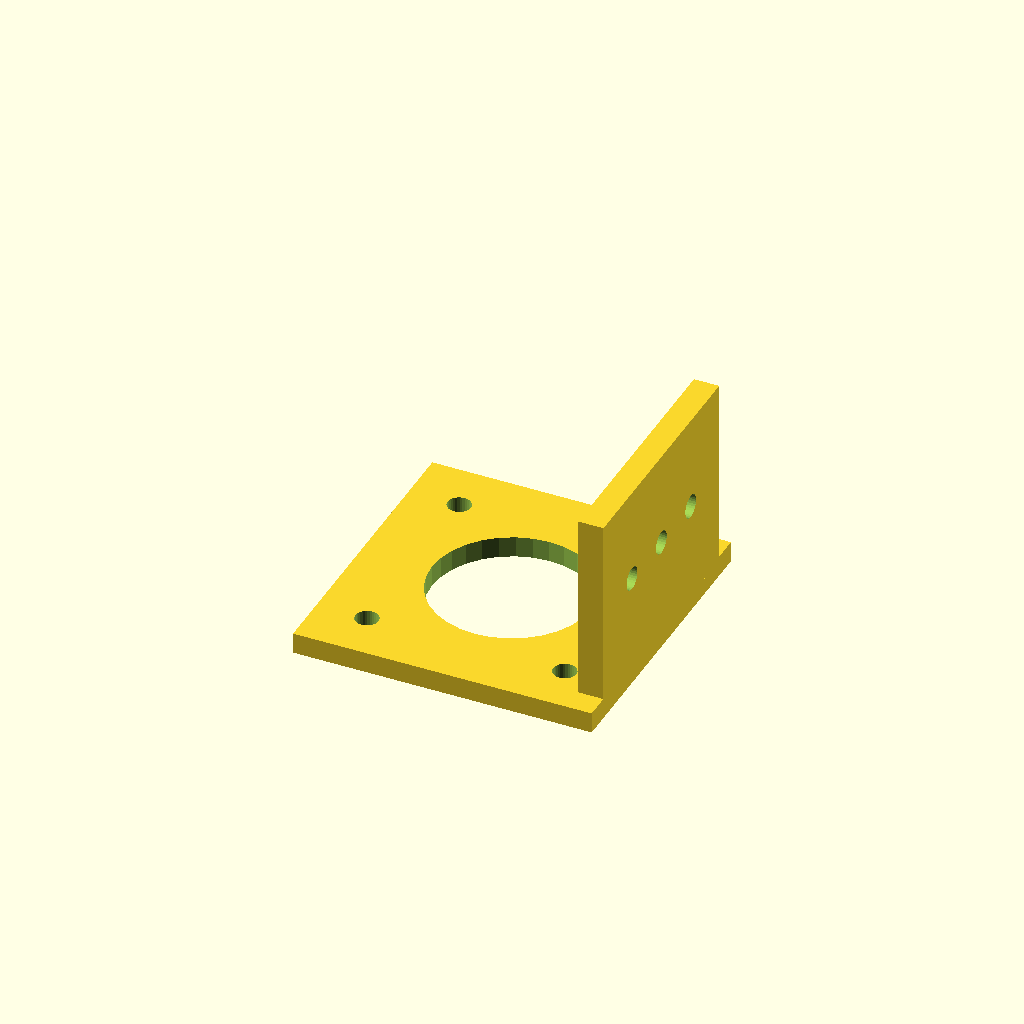
Cell 1: the model at its default parameters.
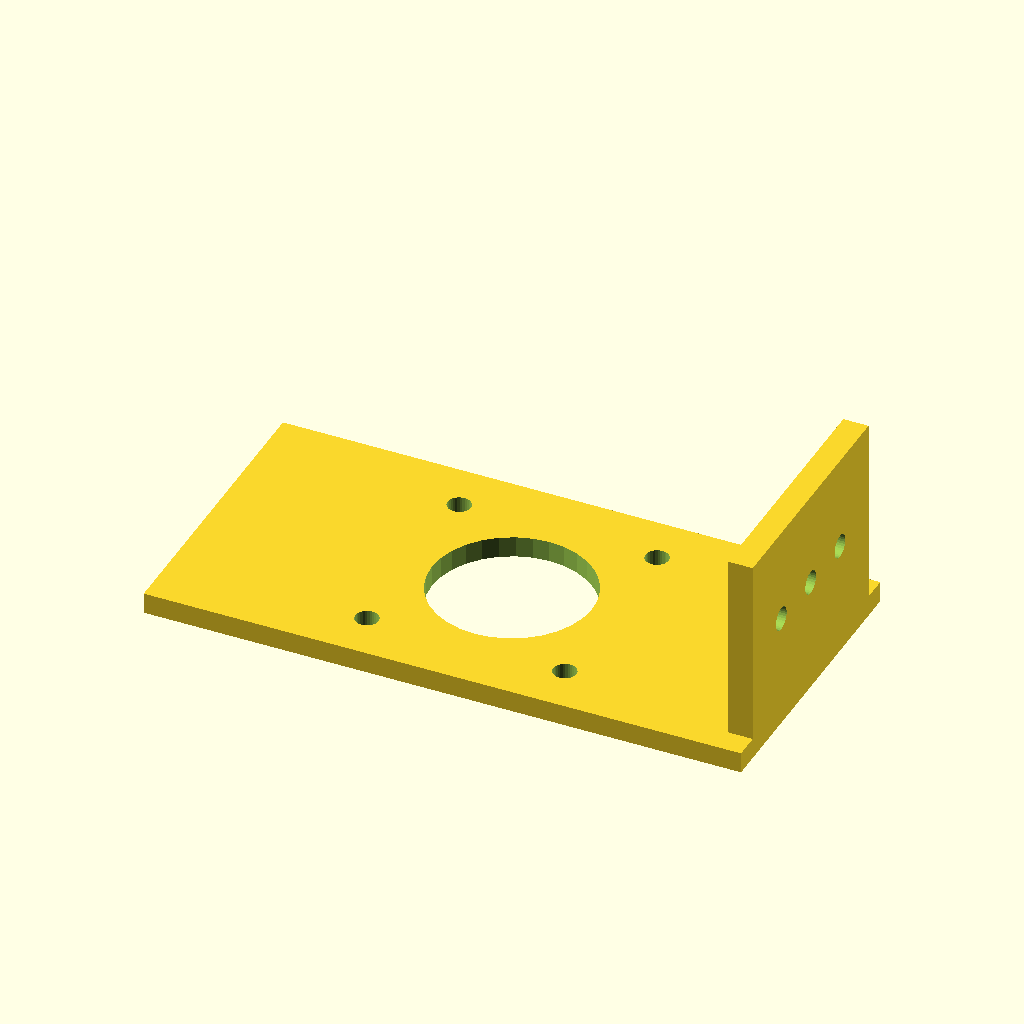
Cell 2: mount_w = 142.28 (everything else at default).
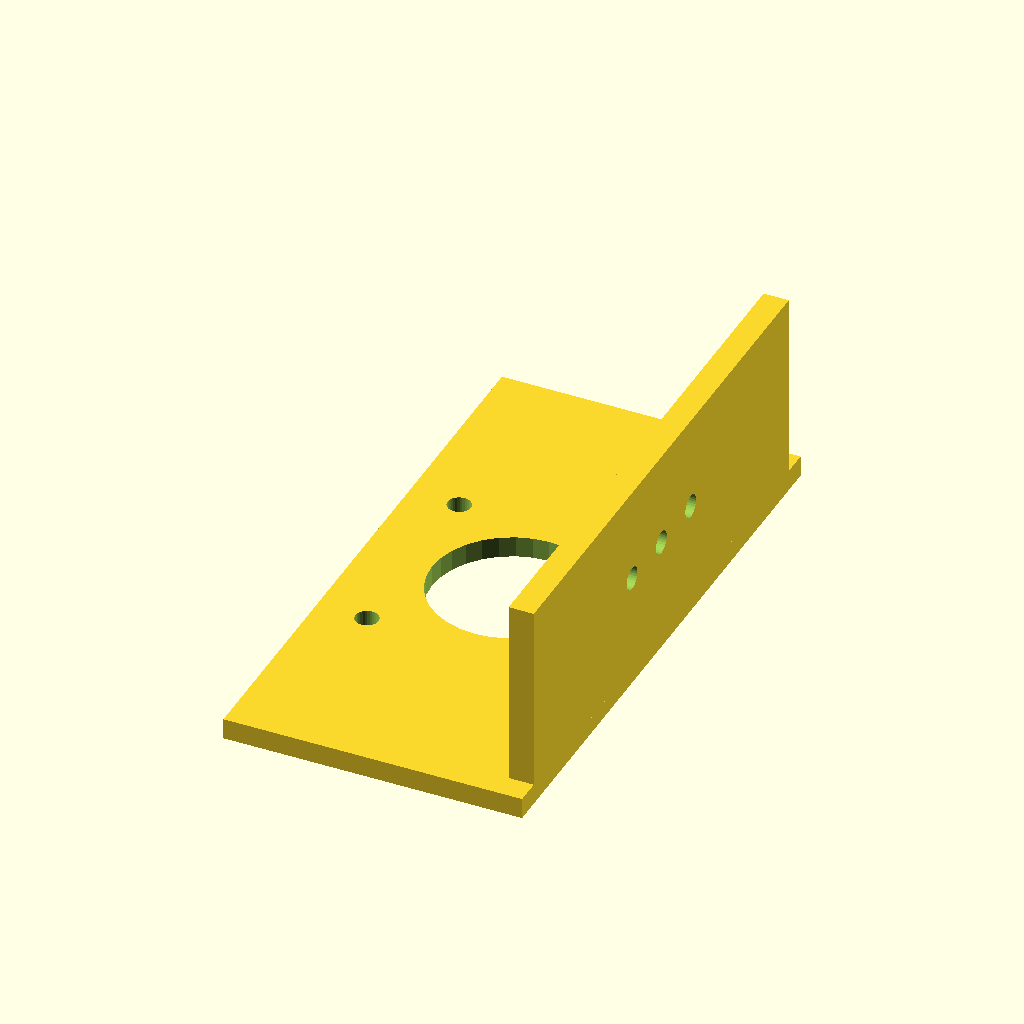
Cell 3: the same model with mount_d = 142.28.
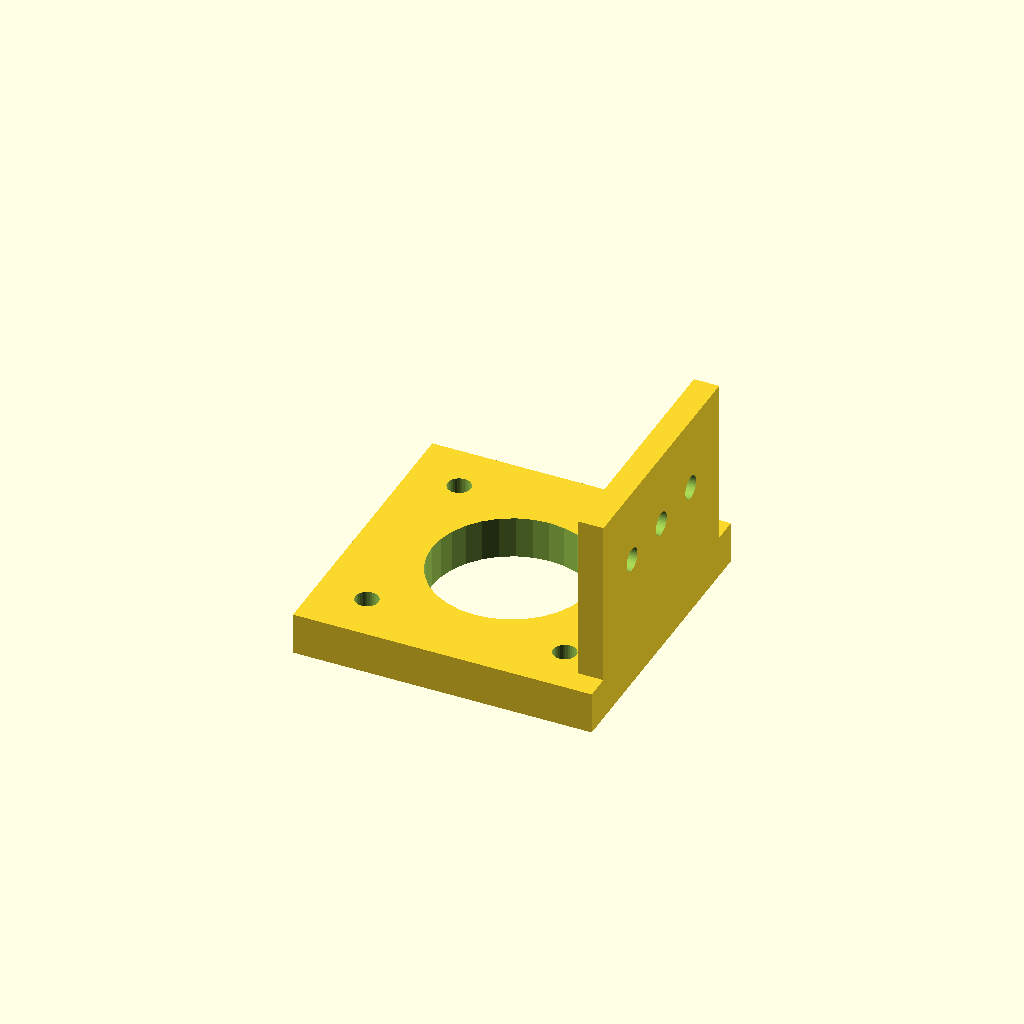
Cell 4: the same model with mat_t = 10.
One fixed orthographic camera (rotation 55°, 0°, 25°; colour scheme Cornfield) for every cell.
OpenSCAD source file optional_data/gen2/motormounts/part_0010.scad:
$fn = 32;

// ----------------------------------------------------------------------
// Motor mount plate: NEMA23, 71.14 x 71.14 x 55 mm
// ----------------------------------------------------------------------

// --- parameters (mm) ---
mount_w = 71.14;          // plate length, X
mount_d = 71.14;          // plate width, Y
mat_t = 5;                // plate thickness
motor_pitch = 47.14;      // NEMA23 bolt spacing
motor_d = 5.5;            // NEMA23 screw clearance
center_bore = 38.1;       // pilot boss bore
second_d = 5.5;           // second fastener hole
wall_h = 50;              // upright height
wall_t = 6;               // upright thickness

module plate() {
  translate([-mount_w / 2, -mount_d / 2, 0]) cube([mount_w, mount_d, mat_t]);
}

module motor_holes() {
  for (sx = [-1, 1]) for (sy = [-1, 1])
    translate([sx * motor_pitch / 2, sy * motor_pitch / 2, -1])
      cylinder(h = mat_t + 2, d = motor_d);
}
module upright() {
  /* wall sunk 1 mm into the plate for a positive overlap */
  translate([mount_w / 2 - wall_t, -mount_d / 2 + wall_t, mat_t - 1])
    cube([wall_t, mount_d - 2 * wall_t, wall_h - mat_t + 1]);
}

difference() {
  union() {
    plate();
    upright();
  }
  motor_holes();
  translate([0, 0, -1]) cylinder(h = mat_t + 2, d = center_bore);
  for (i = [0 : 2])
    translate([mount_w / 2 - wall_t - 1, (i - 1) * wall_h * 0.3, mat_t + wall_h * 0.45]) rotate([0, 90, 0]) cylinder(h = wall_t + 2, d = second_d);
}
Customizer parameters (derived from the source; name, type, default, range or options):
mount_w: number, default 71.14
mount_d: number, default 71.14
mat_t: number, default 5
motor_pitch: number, default 47.14
motor_d: number, default 5.5
center_bore: number, default 38.1
second_d: number, default 5.5
wall_h: number, default 50
wall_t: number, default 6
